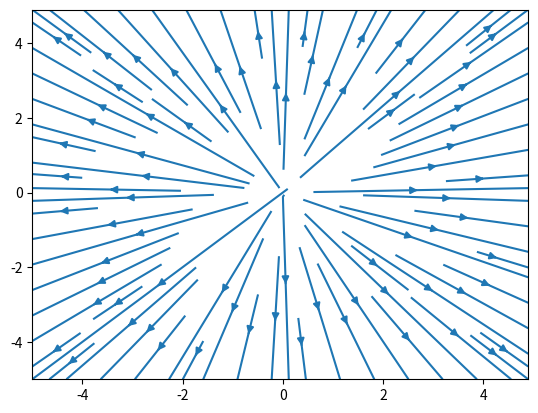

Python code for this plot:
#xlist, ylist array from -10,10, 0.01
import numpy as np
import matplotlib.pyplot as mpl

xlist = np.arange(-5,5,0.1)
ylist = np.arange(-5,5,0.1)
i = 0
q = 1
k = 1
Ex = np.zeros((100,100)) #len(xlist)
Ey = np.zeros((100,100)) #len(ylist)
for x in xlist:
    j = 0
    for y in ylist:   
        Ex[j,i] = x/(np.sqrt(x**2+y**2)**3) # add x comp of other charge
        Ey[j,i] = y/(np.sqrt(x**2+y**2)**3) # to y comp of everything 
        j = j+1
    i = i+1
mpl.streamplot(xlist,ylist,Ex,Ey)
#mpl.streamplot(xlist,ylist,Ey,Ex)
mpl.show()
# plt.quiver(xlist,ylist,Ey,Ex)
# Homework make for 2 point charges
# q = 1 at (1,0)
# q = 1 at (-1,0)
# review electric field charges 